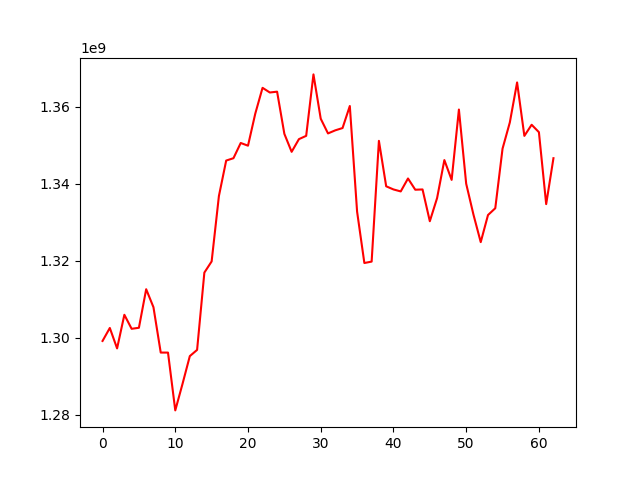

Source data for this figure (header and first rows):
, 0
0, 1299117094
1, 1302490276
2, 1297181982
3, 1305916005
4, 1302274321
5, 1302540819
6, 1312558156
7, 1307884511
8, 1296099370
9, 1296091273
10, 1281070909
11, 1287989365
12, 1295177866
13, 1296789607
14, 1316879540
15, 1319781964
16, 1336776961
17, 1345990381
18, 1346603985
19, 1350558608
20, 1349855902
21, 1358184032
22, 1364892708
23, 1363678300
24, 1363892275
25, 1352932217
26, 1348260332
27, 1351553404
28, 1352415982
29, 1368379959
30, 1356866436
31, 1353042271
32, 1353845740
33, 1354439812
34, 1360171599
35, 1332722900
36, 1319370058
37, 1319737536
38, 1351113129
39, 1339303344
40, 1338487139
41, 1337971318
42, 1341333658
43, 1338415029
44, 1338484509
45, 1330226521
46, 1336241786
47, 1346117906
48, 1340970244
49, 1359249884
50, 1339976289
51, 1331948042
52, 1324796742
53, 1331838022
54, 1333602677
55, 1349086225
56, 1355885264
57, 1366286248
58, 1352403306
59, 1355294957
... 3 more rows
